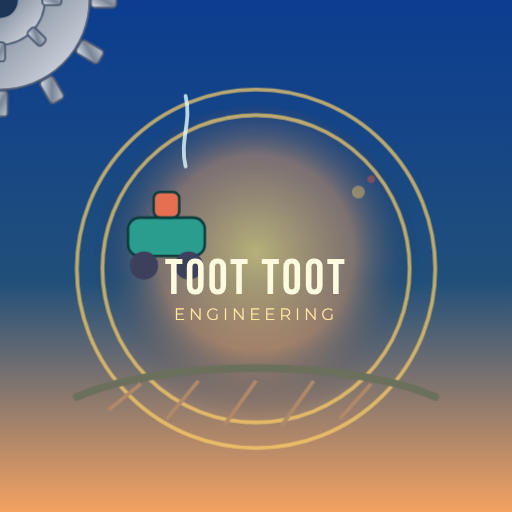
t = 0.00 s
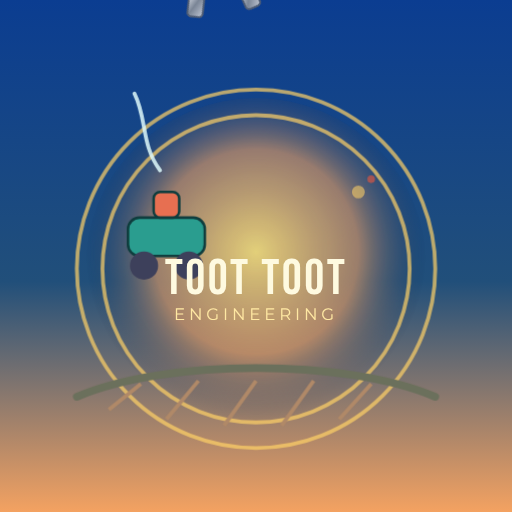
t = 2.00 s
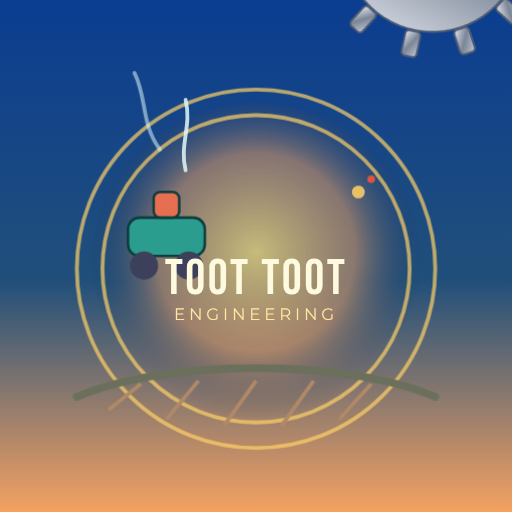
t = 4.00 s
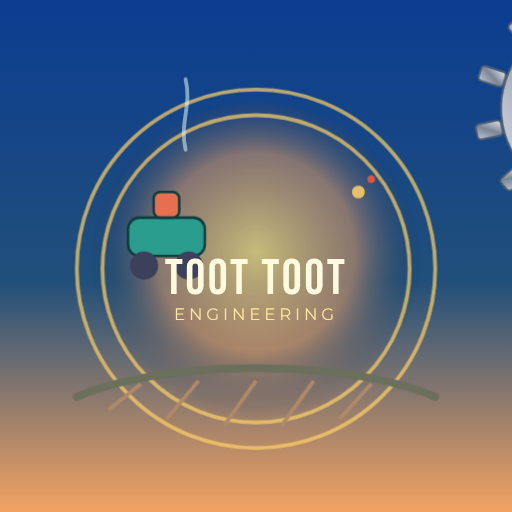
t = 6.00 s
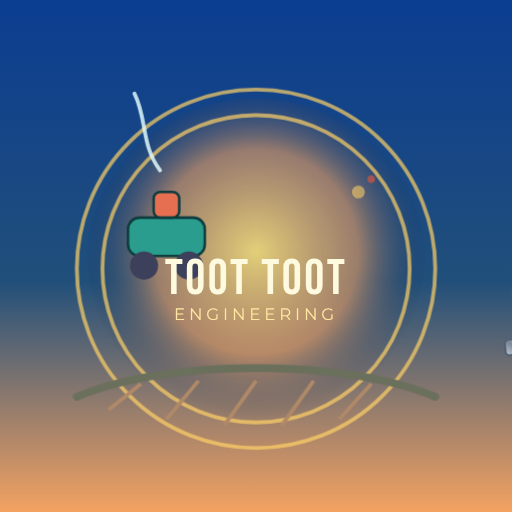
t = 8.00 s

The animated SVG that drew these frames (rendered in a browser with its animation timeline set to each time). Animation: 4 CSS @keyframes rules; frames cover the first 8.00 s, repeats indefinitely.

<svg xmlns="http://www.w3.org/2000/svg" viewBox="0 0 800 800" role="img" aria-labelledby="title desc">
  <title id="title">Toot Toot Engineering Animated Logo</title>
  <desc id="desc">Animated gears, rails, and steam around the Toot Toot Engineering wordmark.</desc>
  <defs>
    <radialGradient id="glow" cx="50%" cy="45%" r="50%">
      <stop offset="0%" stop-color="#ffe27a" stop-opacity="0.9"/>
      <stop offset="60%" stop-color="#f4a261" stop-opacity="0.6"/>
      <stop offset="100%" stop-color="#1d3557" stop-opacity="0"/>
    </radialGradient>
    <linearGradient id="sky" x1="0" y1="0" x2="0" y2="1">
      <stop offset="0%" stop-color="#0b3d91"/>
      <stop offset="55%" stop-color="#214f7a"/>
      <stop offset="100%" stop-color="#f4a261"/>
    </linearGradient>
    <linearGradient id="metal" x1="0" y1="0" x2="1" y2="1">
      <stop offset="0%" stop-color="#c0c7d4"/>
      <stop offset="50%" stop-color="#7a8596"/>
      <stop offset="100%" stop-color="#e5e9f0"/>
    </linearGradient>
  </defs>
  <style>
    :root { --ink:#0c1b2a; --accent:#ffb703; --hot:#f95738; --steam:#e0fbfc; }
    .bg { fill: url(#sky); }
    .ring { fill: none; stroke: #ffd166; stroke-width: 6; opacity: 0.7; }
    .gear { fill: url(#metal); stroke: #4f5d75; stroke-width: 3; }
    .gear-core { fill: #1d3557; }
    .rail { fill: none; stroke: #6b705c; stroke-width: 12; stroke-linecap: round; }
    .rail-tie { stroke: #b08968; stroke-width: 6; }
    .steam { fill: none; stroke: var(--steam); stroke-width: 6; stroke-linecap: round; opacity: 0.8; }
    .word { font-family: "Bebas Neue", "Impact", "Arial Black", sans-serif; letter-spacing: 4px; fill: #fefae0; }
    .sub { font-family: "Montserrat", "Arial", sans-serif; letter-spacing: 6px; fill: #ffe8a3; font-size: 26px; }
    .glow { fill: url(#glow); }
    .pulse { animation: pulse 5s ease-in-out infinite; transform-origin: 400px 420px; }
    .spin-slow { animation: spin 20s linear infinite; transform-origin: 400px 420px; }
    .spin-fast { animation: spin 10s linear infinite reverse; transform-origin: 510px 500px; }
    .steam-rise { animation: rise 6s ease-in-out infinite; }
    .steam-rise.delay { animation-delay: 2s; }
    .spark { animation: flicker 2.5s ease-in-out infinite; }
    @keyframes spin { from { transform: rotate(0deg); } to { transform: rotate(360deg); } }
    @keyframes pulse { 0%, 100% { transform: scale(0.98); opacity: 0.75; } 50% { transform: scale(1.03); opacity: 1; } }
    @keyframes rise { 0% { transform: translateY(20px); opacity: 0; } 40% { opacity: 0.9; } 100% { transform: translateY(-40px); opacity: 0; } }
    @keyframes flicker { 0%, 100% { opacity: 0.4; } 50% { opacity: 0.9; } }
  </style>

  <rect class="bg" x="0" y="0" width="800" height="800"/>
  <circle class="glow pulse" cx="400" cy="420" r="260"/>

  <circle class="ring" cx="400" cy="420" r="280"/>
  <circle class="ring" cx="400" cy="420" r="240" opacity="0.5"/>

  <path class="rail" d="M120 620 C260 560, 540 560, 680 620"/>
  <path class="rail-tie" d="M170 640 L220 600"/>
  <path class="rail-tie" d="M260 655 L310 595"/>
  <path class="rail-tie" d="M350 665 L400 595"/>
  <path class="rail-tie" d="M440 665 L490 595"/>
  <path class="rail-tie" d="M530 655 L580 600"/>

  <g class="spin-slow" transform="translate(400 420)">
    <circle class="gear" r="140"/>
    <circle class="gear-core" r="60"/>
    <g class="gear">
      <rect x="-12" y="-182" width="24" height="40" rx="6"/>
      <rect x="-12" y="-182" width="24" height="40" rx="6" transform="rotate(30)"/>
      <rect x="-12" y="-182" width="24" height="40" rx="6" transform="rotate(60)"/>
      <rect x="-12" y="-182" width="24" height="40" rx="6" transform="rotate(90)"/>
      <rect x="-12" y="-182" width="24" height="40" rx="6" transform="rotate(120)"/>
      <rect x="-12" y="-182" width="24" height="40" rx="6" transform="rotate(150)"/>
      <rect x="-12" y="-182" width="24" height="40" rx="6" transform="rotate(180)"/>
      <rect x="-12" y="-182" width="24" height="40" rx="6" transform="rotate(210)"/>
      <rect x="-12" y="-182" width="24" height="40" rx="6" transform="rotate(240)"/>
      <rect x="-12" y="-182" width="24" height="40" rx="6" transform="rotate(270)"/>
      <rect x="-12" y="-182" width="24" height="40" rx="6" transform="rotate(300)"/>
      <rect x="-12" y="-182" width="24" height="40" rx="6" transform="rotate(330)"/>
    </g>
  </g>

  <g class="spin-fast" transform="translate(510 500)">
    <circle class="gear" r="70"/>
    <circle class="gear-core" r="28"/>
    <g class="gear">
      <rect x="-8" y="-96" width="16" height="30" rx="5"/>
      <rect x="-8" y="-96" width="16" height="30" rx="5" transform="rotate(45)"/>
      <rect x="-8" y="-96" width="16" height="30" rx="5" transform="rotate(90)"/>
      <rect x="-8" y="-96" width="16" height="30" rx="5" transform="rotate(135)"/>
      <rect x="-8" y="-96" width="16" height="30" rx="5" transform="rotate(180)"/>
      <rect x="-8" y="-96" width="16" height="30" rx="5" transform="rotate(225)"/>
      <rect x="-8" y="-96" width="16" height="30" rx="5" transform="rotate(270)"/>
      <rect x="-8" y="-96" width="16" height="30" rx="5" transform="rotate(315)"/>
    </g>
  </g>

  <g transform="translate(260 360)">
    <rect x="-60" y="-20" width="120" height="60" rx="18" fill="#2a9d8f" stroke="#0f3d3e" stroke-width="4"/>
    <rect x="-20" y="-60" width="40" height="40" rx="10" fill="#e76f51" stroke="#0f3d3e" stroke-width="4"/>
    <circle cx="-35" cy="55" r="22" fill="#3d405b"/>
    <circle cx="35" cy="55" r="22" fill="#3d405b"/>
  </g>

  <path class="steam steam-rise" d="M250 260 C220 220, 230 180, 210 140"/>
  <path class="steam steam-rise delay" d="M290 260 C280 220, 300 190, 290 150"/>
  <circle class="spark" cx="560" cy="300" r="10" fill="#ffd166"/>
  <circle class="spark" cx="580" cy="280" r="6" fill="#f95738"/>

  <text class="word" x="400" y="460" font-size="78" text-anchor="middle">TOOT TOOT</text>
  <text class="sub" x="400" y="500" text-anchor="middle">ENGINEERING</text>
</svg>
